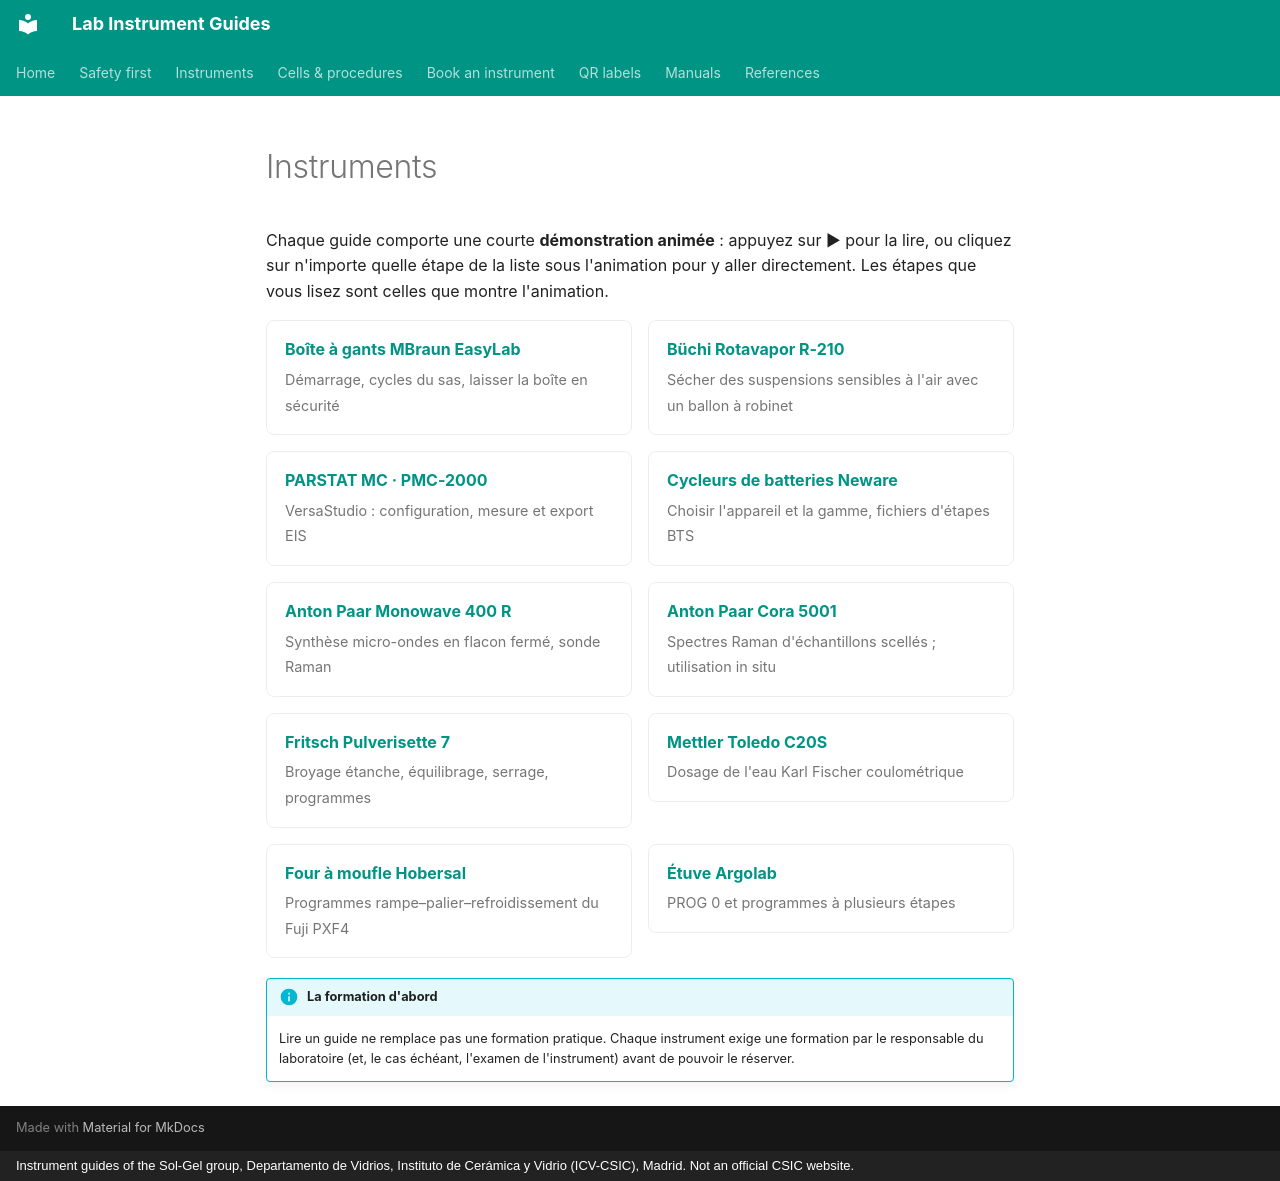

repository: zacharyslate/lab-guides · page: instruments/index.fr/index.html · generator: mkdocs · copyright: Instrument guides of the Sol-Gel group, Departamento de Vidrios, Instituto de Cerámica y Vidrio (ICV-CSIC), Madrid. Not an official CSIC website.

---
title: Instruments
description: Guides d'utilisation de tous les instruments du laboratoire, chacun avec une démonstration animée pas à pas.
translation: machine
---

# Instruments

Chaque guide comporte une courte **démonstration animée** : appuyez sur ▶ pour la lire, ou cliquez sur n'importe quelle étape de la liste sous l'animation pour y aller directement. Les étapes que vous lisez sont celles que montre l'animation.

<div class="inst-grid" markdown>

[**Boîte à gants MBraun EasyLab** <span>Démarrage, cycles du sas, laisser la boîte en sécurité</span>](glovebox.md)

[**Büchi Rotavapor R-210** <span>Sécher des suspensions sensibles à l'air avec un ballon à robinet</span>](rotavapor.md)

[**PARSTAT MC · PMC-2000** <span>VersaStudio : configuration, mesure et export EIS</span>](potentiostat.md)

[**Cycleurs de batteries Neware** <span>Choisir l'appareil et la gamme, fichiers d'étapes BTS</span>](battery-cyclers.md)

[**Anton Paar Monowave 400 R** <span>Synthèse micro-ondes en flacon fermé, sonde Raman</span>](monowave.md)

[**Anton Paar Cora 5001** <span>Spectres Raman d'échantillons scellés ; utilisation in situ</span>](cora.md)

[**Fritsch Pulverisette 7** <span>Broyage étanche, équilibrage, serrage, programmes</span>](ball-mill.md)

[**Mettler Toledo C20S** <span>Dosage de l'eau Karl Fischer coulométrique</span>](karl-fischer.md)

[**Four à moufle Hobersal** <span>Programmes rampe–palier–refroidissement du Fuji PXF4</span>](muffle-furnace.md)

[**Étuve Argolab** <span>PROG 0 et programmes à plusieurs étapes</span>](drying-oven.md)

</div>

!!! info "La formation d'abord"
    Lire un guide ne remplace pas une formation pratique. Chaque instrument exige une formation par le responsable du laboratoire (et, le cas échéant, l'examen de l'instrument) avant de pouvoir le réserver.
